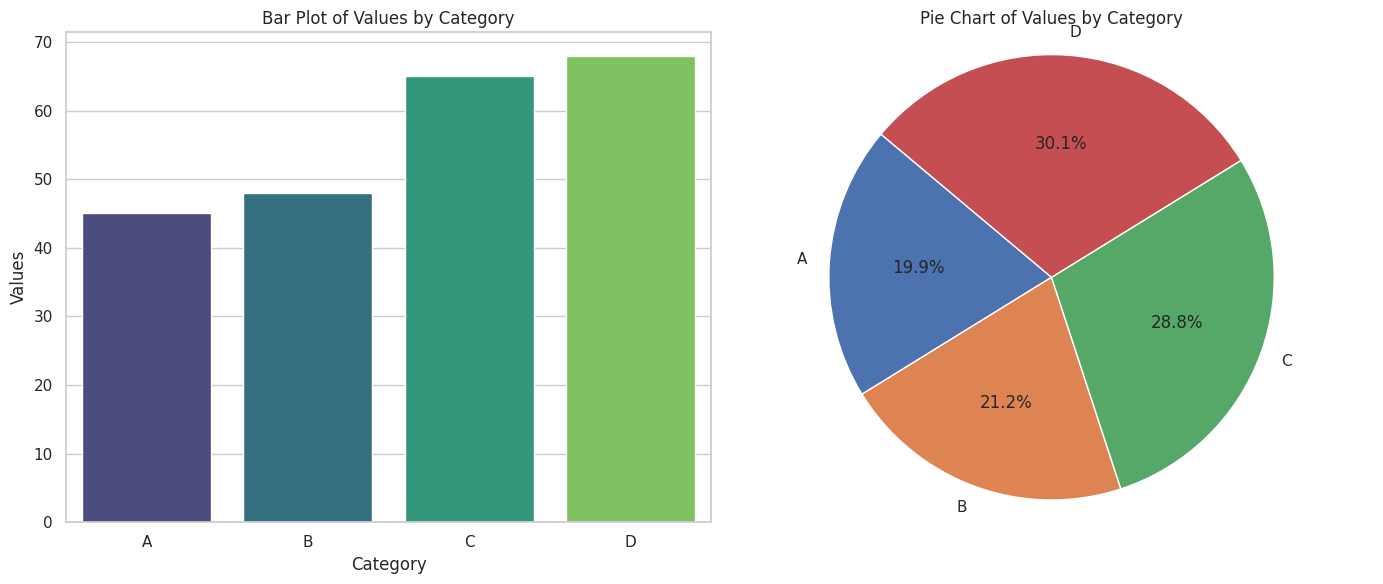

The matplotlib source for this figure:
'''
First - install
pip install matplotlib seaborn pandas
This is an example of creating a data visualization dashboard - using matplotlib
and seaborn.
Load sample data -
Shows Bar Plot (seaborn), Pie chart (matplotlib)
Layout - plt.subplots - allows us to create a multi-panel figure
You can customize further
- add more plots (line graphs, scatter plots, etc)
- incorporating user input to change data dynamically
- use tools like Dash or Streamlit - interactive web-based dashboard
'''
#Data first
import matplotlib.pyplot as plt
import seaborn as sns
import pandas as pd
import numpy as np

#dataset - here
np.random.seed(0)
data = {
    'Category': ['A', 'B', 'C', 'D'],
    'Values': np.random.randint(1, 100, size=4),
    'Subcategory': np.random.choice(['X', 'Y'], size=4)
}
df = pd.DataFrame(data)

#aesthetic style of the plots
sns.set(style="whitegrid")

#figure for the dashboard
fig, axs = plt.subplots(1, 2, figsize=(14, 6))

#bar plot using seaborn
sns.barplot(x='Category', y='Values', data=df, ax=axs[0], palette='viridis')
axs[0].set_title('Bar Plot of Values by Category')
axs[0].set_ylabel('Values')

#pie chart using matplotlib
axs[1].pie(df['Values'], labels=df['Category'], autopct='%1.1f%%', startangle=140)
axs[1].axis('equal') # Equal aspect ratio ensures that pie is drawn as a circle.
axs[1].set_title('Pie Chart of Values by Category')

#dashboard
plt.tight_layout()
plt.show()
